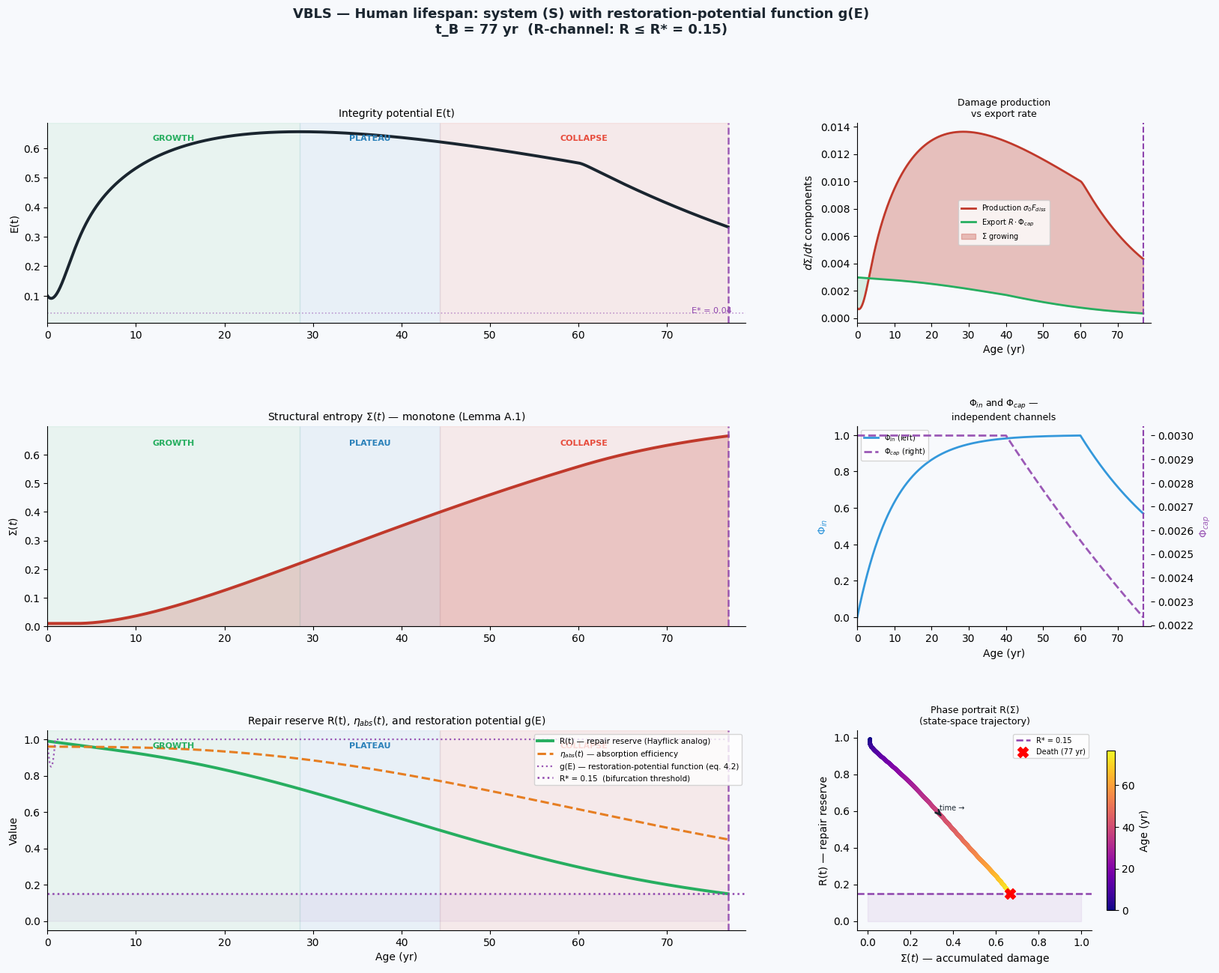

The script that saved this image:
"""
=================================================================
  VBLS — Viability Boundaries of Living Systems
  Author:     Vasiliy Avdeev (independent researcher)
  Monograph:  VBLS_THEORY
=================================================================

  Copyright (c) 2026 Vasiliy Avdeev. Licensed under CC BY-NC-ND 4.0 -- see
  LICENSE in the repository root, or https://creativecommons.org/licenses/by-nc-nd/4.0/
  SPDX-License-Identifier: CC-BY-NC-ND-4.0
=================================================================
VBLS — Human lifespan calibration: four coupled ODEs (system S)
Variables: E(t), Sigma(t), eta_abs(t), R(t)

Calibration target : t_B = 75–83 yr  (WHO 2023, developed countries)
Death event        : R(t) = R*  OR  E(t) = E*  (whichever comes first)
Key addition       : restoration-potential function g(E) in the R-restoration term (eq. 4.2)
"""

import numpy as np
import matplotlib.pyplot as plt
import matplotlib.gridspec as gridspec
from scipy.integrate import solve_ivp

plt.rcParams['font.family'] = 'DejaVu Sans'
plt.rcParams['axes.spines.top']   = False
plt.rcParams['axes.spines.right'] = False


# ============================================================================
# 1. EXTERNAL FUNCTIONS (independent channels)
# ============================================================================

def Phi_in(t):
    """
    Phi_in(t) — negentropic input flux (nutrition, oxygen, information).
    Grows to plateau by ~25 yr; gentle decline after age 60.
    """
    growth  = 1.0 - np.exp(-t / 10.0)
    decline = np.exp(-max(0.0, t - 60.0) / 30.0)
    return growth * decline


def Phi_cap(t):
    """
    Phi_cap(t) — environmental entropy-export capacity.
    Kidney/lung/lymph clearance; ~0.8 %/yr decline after age 40 (GFR data).
    Independent of Phi_in by construction.
    """
    baseline    = 0.003
    age_decline = max(0.0, t - 40.0) * 0.008
    return baseline * np.exp(-age_decline)


# ============================================================================
# 2. PARAMETERS  (calibrated on human lifespan)
# ============================================================================

# --- Dissipation (canonical form F_diss = mu*E^2 + lam*E) ---
mu  = 1.50   # nonlinear dissipation coefficient
lam = 0.30   # linear (basal) dissipation coefficient

# --- Structural entropy ---
sigma_0 = 0.0162  # damage production rate (somatic mutations, oxidation)
                   # cross-checked against Cagan et al. (2022) mutation rates

# --- Absorption efficiency (eta_abs channel) ---
alpha = 0.030     # eta_abs degradation rate; constrained by HUNT3/4 VO2max data

# --- Repair reserve (R channel) ---
nu_0 = 0.006      # intrinsic R decay (Hayflick limit analog)
                   # consistent with Whittemore et al. (2019): nu* ~ 0.0047–0.006 /yr
nu   = 0.060      # damage-accelerated R decay
rho  = 0.002      # R restoration rate; physically constrained: rho << nu_0 + nu

# --- Death thresholds ---
R_star = 0.15     # bifurcation threshold: repair reserve exhaustion
E_star = 0.04     # integrity potential threshold

# --- Initial conditions (birth) ---
E0_init = 0.10
Sigma0  = 0.01
eta0    = 0.96
R0      = 0.99

# --- Restoration-potential function normalization (formula 4.2) ---
E_range = E0_init - E_star    # = 0.06  (denominator of g(E))


# ============================================================================
# 3. SYSTEM OF 4 ODEs  — system (S)
# ============================================================================

def system(t, y):
    E, Sigma, eta_abs, R = y

    # Physical bounds
    E       = max(E,   0.0)
    Sigma   = np.clip(Sigma,   0.0, 1.0)
    eta_abs = np.clip(eta_abs, 0.0, 1.0)
    R       = np.clip(R,       0.0, 1.0)

    F_diss = mu * E**2 + lam * E                               # eq. (6.2)

    # Restoration-potential function  g(E) = (E - E*) / (E0 - E*)  in [0, 1]  (eq. 4.2)
    # Degradation terms in dR/dt are independent of E (time-scale separation).
    # Restoration requires active synthesis — gated by g(E).
    g_E = max(0.0, min(1.0, (E - E_star) / E_range))

    # ── Eq. 1: integrity potential E(t)  (eq. 6.1) ──────────────────────────
    dE = eta_abs * Phi_in(t) - F_diss

    # ── Eq. 2: structural entropy Sigma(t)  (eq. 7.1) ───────────────────────
    # max(0,·) enforces monotonicity (2nd law)
    dSigma = max(0.0, sigma_0 * F_diss - R * Phi_cap(t))

    # ── Eq. 3: absorption efficiency eta_abs(t)  (eq. 5.1) ──────────────────
    deta = -alpha * Sigma * eta_abs

    # ── Eq. 4: repair reserve R(t)  (eq. 4.1) ───────────────────────────────
    # Decay terms: spontaneous (-nu_0*R) + damage-driven (-nu*Sigma*R)
    # Restoration: gated by the restoration-potential function g(E) — zero when E -> E*
    dR = -nu_0 * R - nu * Sigma * R + rho * g_E * (1.0 - Sigma) * (1.0 - R)

    return [dE, dSigma, deta, dR]


def event_death(t, y):
    """Integration stops when R <= R* or E <= E* (first crossing)."""
    return min(y[3] - R_star, y[0] - E_star)

event_death.terminal  = True
event_death.direction = -1


# ============================================================================
# 4. INTEGRATION
# ============================================================================

t_max  = 110.0
t_eval = np.linspace(0, t_max, 6000)

sol = solve_ivp(
    system, [0, t_max], [E0_init, Sigma0, eta0, R0],
    method='RK45', t_eval=t_eval, events=event_death,
    rtol=1e-8, atol=1e-10, max_step=0.05
)

t       = sol.t
E       = sol.y[0]
Sigma   = sol.y[1]
eta_abs = sol.y[2]
R       = sol.y[3]

t_death = sol.t_events[0][0] if sol.t_events[0].size > 0 else None

# Derived quantities
Phi_in_v  = np.array([Phi_in(ti)  for ti in t])
Phi_cap_v = np.array([Phi_cap(ti) for ti in t])
F_diss_v      = mu * E**2 + lam * E
g_E_v         = np.clip((E - E_star) / E_range, 0.0, 1.0)
production_v  = sigma_0 * F_diss_v
export_v      = R * Phi_cap_v
int_Sigma     = np.cumsum(Sigma) * (t[1] - t[0])   # numerical integral of Sigma

# Life-cycle phase boundaries
peak_idx = np.argmax(E);   t_peak = t[peak_idx]
col_idx  = np.where(R < 0.50)[0]
t_col    = t[col_idx[0]] if len(col_idx) > 0 else (t_death or t_max)

in_target = (75.0 <= (t_death or 0) <= 83.0)


# ============================================================================
# 5. CONSOLE OUTPUT
# ============================================================================

SEP = "=" * 72
print(SEP)
print("  VBLS — Human lifespan calibration: system (S) with g(E)")
print(SEP)

if t_death is not None:
    R_fin = float(np.interp(t_death, t, R))
    E_fin = float(np.interp(t_death, t, E))
    if R_fin <= R_star + 0.01:
        cause = "R-channel  (repair reserve exhausted, R -> R*)"
    else:
        cause = "E-channel  (integrity potential lost, E -> E*)"
    status = "PASS" if in_target else "RECALIBRATE"
    print(f"\n  t_B (lifespan)  : {t_death:.1f} yr   [target 75–83 yr]  [{status}]")
    print(f"  Death channel   : {cause}")
    print(f"  g(E) at t_B     : {float(np.interp(t_death, t, g_E_v)):.4f}")
    print(f"\n  Growth phase    : 0 — {t_peak:.0f} yr")
    print(f"  Plateau phase   : {t_peak:.0f} — {t_col:.0f} yr")
    print(f"  Collapse phase  : {t_col:.0f} — {t_death:.0f} yr")
    i70 = np.argmin(np.abs(t - 70))
    print(f"\n  Sigma(70 yr)    = {Sigma[i70]:.3f}   (accumulated structural damage)")
    print(f"  R(70 yr)        = {R[i70]:.3f}   (R* = {R_star})")
    print(f"  g(E)(70 yr)     = {g_E_v[i70]:.3f}   (restoration-potential function)")
else:
    print("\n  No death event within t_max — system survives to end of integration.")

print()
header = (f"{'Age':>5} | {'E(t)':>6} | {'Sigma':>6} | {'eta':>6} | "
          f"{'R(t)':>6} | {'g(E)':>6} | {'intSig':>7} | Stage")
print(header)
print("-" * len(header))

STAGES = {
     0: "Newborn",        5: "Early childhood", 10: "Adolescent",
    15: "Youth",         20: "Young adult",     30: "Adult",
    40: "Peak",          50: "Middle age",      60: "Elderly",
    70: "Old age",       80: "Advanced age",    90: "Centenarian"
}

for age, label in STAGES.items():
    if age > t[-1] + 0.5:
        break
    i = np.argmin(np.abs(t - age))
    print(f"{age:>5} | {E[i]:>6.3f} | {Sigma[i]:>6.3f} | {eta_abs[i]:>6.3f} | "
          f"{R[i]:>6.3f} | {g_E_v[i]:>6.3f} | {int_Sigma[i]:>7.2f} | {label}")

print(SEP)


# ============================================================================
# 6. FIGURES
# ============================================================================

BG  = '#f7f9fc'
c_g = '#27ae60'    # growth phase color
c_p = '#2980b9'    # plateau phase color
c_c = '#e74c3c'    # collapse phase color
c_d = '#8e44ad'    # death-event / threshold color

t_xlim = min(t_max, (t_death or t_max) + 2)

fig = plt.figure(figsize=(19, 14), facecolor=BG)
title_str = (f'VBLS — Human lifespan: system (S) with restoration-potential function g(E)\n'
             f't_B = {t_death:.0f} yr  (R-channel: R ≤ R* = {R_star})'
             if t_death else 'VBLS — Human lifespan: no death event')
fig.suptitle(title_str, fontsize=13, fontweight='bold', color='#1a252f', y=0.99)

gs = gridspec.GridSpec(3, 3, figure=fig, hspace=0.52, wspace=0.38)


def shading(ax):
    ax.axvspan(0,      t_peak, alpha=0.07, color=c_g, zorder=0)
    ax.axvspan(t_peak, t_col,  alpha=0.07, color=c_p, zorder=0)
    if t_death:
        ax.axvspan(t_col, t_death, alpha=0.09, color=c_c, zorder=0)
        ax.axvline(t_death, color=c_d, ls='--', lw=1.8, alpha=0.85, zorder=5)
    ax.set_xlim(0, t_xlim)
    ax.set_facecolor(BG)


def phase_labels(ax):
    ylo, yhi = ax.get_ylim()
    yy = yhi - (yhi - ylo) * 0.09
    ax.text(t_peak / 2,            yy, 'GROWTH',  ha='center', fontsize=8, color=c_g, fontweight='bold')
    ax.text((t_peak + t_col) / 2,  yy, 'PLATEAU', ha='center', fontsize=8, color=c_p, fontweight='bold')
    if t_death:
        ax.text((t_col + t_death) / 2, yy, 'COLLAPSE', ha='center', fontsize=8, color=c_c, fontweight='bold')


# ── Panel 1: E(t) ────────────────────────────────────────────────────────────
ax1 = fig.add_subplot(gs[0, :2])
ax1.plot(t, E, color='#1a252f', lw=2.8, label='E(t)')
ax1.axhline(E_star, color=c_d, ls=':', lw=1.2, alpha=0.5)
ax1.text(t_xlim * 0.98, E_star + 0.003, f'E* = {E_star}',
         ha='right', fontsize=8, color=c_d)
shading(ax1); phase_labels(ax1)
ax1.set_title('Integrity potential E(t)', fontsize=10)
ax1.set_ylabel('E(t)')

# ── Panel 2: Sigma(t) ─────────────────────────────────────────────────────────
ax2 = fig.add_subplot(gs[1, :2])
ax2.fill_between(t, 0, Sigma, alpha=0.2, color='#c0392b')
ax2.plot(t, Sigma, color='#c0392b', lw=2.8)
shading(ax2); phase_labels(ax2)
ax2.set_title(r'Structural entropy $\Sigma(t)$ — monotone (Lemma A.1)', fontsize=10)
ax2.set_ylabel(r'$\Sigma(t)$')
ax2.set_ylim(0)

# ── Panel 3: R(t) and eta_abs(t) ─────────────────────────────────────────────
ax3 = fig.add_subplot(gs[2, :2])
ax3.plot(t, R,       color='#27ae60', lw=2.8,
         label='R(t) — repair reserve (Hayflick analog)')
ax3.plot(t, eta_abs, color='#e67e22', lw=2.2, ls='--',
         label=r'$\eta_{abs}(t)$ — absorption efficiency')
ax3.plot(t, g_E_v,   color='#9b59b6', lw=1.6, ls=':',
         label='g(E) — restoration-potential function (eq. 4.2)')
ax3.axhline(R_star, color=c_d, ls=':', lw=1.8,
            label=f'R* = {R_star}  (bifurcation threshold)')
ax3.fill_between(t, 0, R_star, alpha=0.06, color=c_d)
shading(ax3); phase_labels(ax3)
ax3.set_title(r'Repair reserve R(t), $\eta_{abs}(t)$, and restoration potential g(E)', fontsize=10)
ax3.set_ylabel('Value')
ax3.set_xlabel('Age (yr)')
ax3.legend(fontsize=7.5, loc='upper right')

# ── Panel 4: Damage production vs export ─────────────────────────────────────
ax4 = fig.add_subplot(gs[0, 2])
ax4.plot(t, production_v, color='#c0392b', lw=2,
         label=r'Production $\sigma_0 F_{diss}$')
ax4.plot(t, export_v,     color='#27ae60', lw=2,
         label=r'Export $R\cdot\Phi_{cap}$')
ax4.fill_between(t, export_v, production_v,
                 where=(production_v >= export_v),
                 alpha=0.30, color='#c0392b', label=r'$\Sigma$ growing')
ax4.fill_between(t, export_v, production_v,
                 where=(production_v < export_v),
                 alpha=0.15, color='#27ae60')
if t_death:
    ax4.axvline(t_death, color=c_d, ls='--', lw=1.5)
ax4.set_xlim(0, t_xlim)
ax4.set_facecolor(BG)
ax4.set_title('Damage production\nvs export rate', fontsize=9)
ax4.set_xlabel('Age (yr)')
ax4.set_ylabel(r'$d\Sigma/dt$ components')
ax4.legend(fontsize=7)

# ── Panel 5: External functions ───────────────────────────────────────────────
ax5   = fig.add_subplot(gs[1, 2])
ax5_r = ax5.twinx()
ax5.plot(t, Phi_in_v,   color='#3498db', lw=2, label=r'$\Phi_{in}$ (left)')
ax5_r.plot(t, Phi_cap_v, color='#9b59b6', lw=2, ls='--', label=r'$\Phi_{cap}$ (right)')
if t_death:
    ax5.axvline(t_death,   color=c_d, ls='--', lw=1.5)
    ax5_r.axvline(t_death, color=c_d, ls='--', lw=1.5)
ax5.set_xlim(0, t_xlim)
ax5.set_facecolor(BG)
ax5.set_title(r'$\Phi_{in}$ and $\Phi_{cap}$ —' + '\nindependent channels', fontsize=9)
ax5.set_xlabel('Age (yr)')
ax5.set_ylabel(r'$\Phi_{in}$', color='#3498db')
ax5_r.set_ylabel(r'$\Phi_{cap}$', color='#9b59b6')
lines1, labels1 = ax5.get_legend_handles_labels()
lines2, labels2 = ax5_r.get_legend_handles_labels()
ax5.legend(lines1 + lines2, labels1 + labels2, fontsize=7)

# ── Panel 6: Phase portrait R(Sigma) ─────────────────────────────────────────
ax6 = fig.add_subplot(gs[2, 2])
sc = ax6.scatter(Sigma, R, c=t, cmap='plasma', s=8, zorder=3)
ax6.axhline(R_star, color=c_d, ls='--', lw=1.8, label=f'R* = {R_star}')
ax6.fill_between([0.0, 1.0], 0, R_star, alpha=0.08, color=c_d)

mid = len(t) // 2
if mid + 50 < len(t):
    ax6.annotate(
        '', xy=(Sigma[mid + 50], R[mid + 50]),
        xytext=(Sigma[mid], R[mid]),
        arrowprops=dict(arrowstyle='->', color='#1a252f', lw=2.0)
    )
    ax6.text(Sigma[mid], R[mid] + 0.02, 'time →', fontsize=7, color='#1a252f')

if t_death is not None:
    death_idx = np.argmin(np.abs(t - t_death))
    ax6.scatter([Sigma[death_idx]], [R[death_idx]],
                c='red', s=100, zorder=10, marker='X',
                label=f'Death ({t_death:.0f} yr)')

ax6.set_facecolor(BG)
ax6.set_xlabel(r'$\Sigma(t)$ — accumulated damage')
ax6.set_ylabel('R(t) — repair reserve')
ax6.set_title('Phase portrait R(Σ)\n(state-space trajectory)', fontsize=9)
ax6.legend(fontsize=7)
plt.colorbar(sc, ax=ax6, label='Age (yr)', shrink=0.8)

plt.savefig('human_lifespan_EN.png', dpi=150, bbox_inches='tight', facecolor=BG)
print("\nFigure saved: human_lifespan_EN.png")
